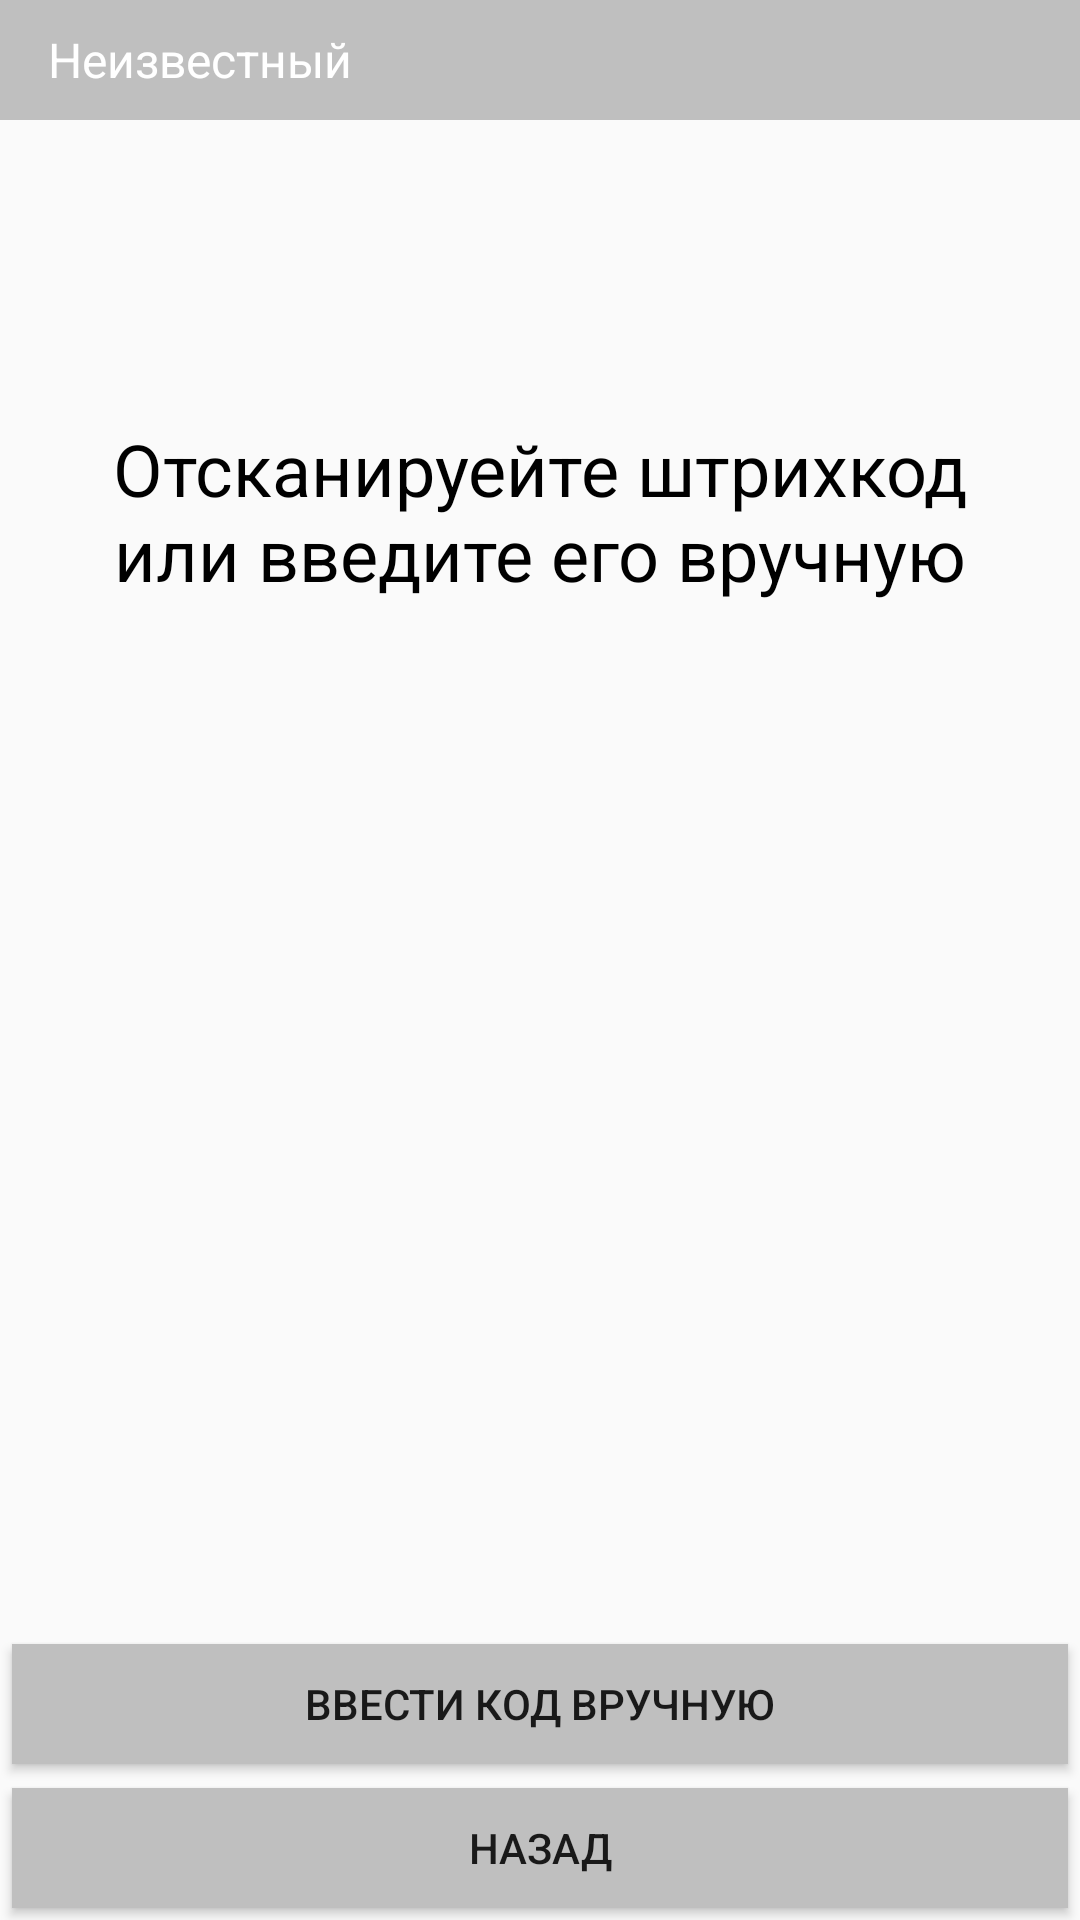

Android layout source for this screen:
<!-- AndroidManifest.xml: activity theme AppTheme.NoActionBar -->
<!-- res/layout/activity_check.xml -->
<?xml version="1.0" encoding="utf-8"?>
<android.support.design.widget.CoordinatorLayout xmlns:android="http://schemas.android.com/apk/res/android"
    xmlns:app="http://schemas.android.com/apk/res-auto"
    xmlns:tools="http://schemas.android.com/tools"
    android:id="@+id/main_content"
    android:layout_width="match_parent"
    android:layout_height="match_parent"
    android:fitsSystemWindows="true"
    tools:context="com.example.ed.edscannerapp.CheckActivity">

    <LinearLayout
        android:layout_width="match_parent"
        android:layout_height="match_parent"
        android:orientation="vertical"
        app:layout_behavior="@string/appbar_scrolling_view_behavior">

        <LinearLayout
            android:layout_width="match_parent"
            android:layout_height="40dp"
            android:background="@color/colorSecond"
            android:orientation="horizontal">

            <TextView
                android:id="@+id/check_user_name"
                android:layout_width="match_parent"
                android:layout_height="match_parent"
                android:layout_weight="1"
                android:gravity="center_vertical"
                android:textColor="#fff"
                android:layout_marginLeft="16dp"
                android:textSize="16dp"
                android:text="Неизвестный" />

        </LinearLayout>

        <LinearLayout
            android:layout_width="match_parent"
            android:layout_height="match_parent"
            android:layout_weight="1"
            android:orientation="vertical">

            <LinearLayout
                android:id="@+id/activity_check_result"
                android:layout_width="match_parent"
                android:layout_height="match_parent"
                android:layout_weight="1"
                android:orientation="vertical"
                android:visibility="gone">

                <TextView
                    android:id="@+id/activity_check_id"
                    android:layout_width="match_parent"
                    android:layout_height="40dp"
                    android:layout_marginTop="16dp"
                    android:layout_marginBottom="8dp"
                    android:gravity="center"
                    android:textColor="#000"
                    android:textSize="24sp" />

                <TextView
                    android:id="@+id/activity_check_section"
                    android:layout_width="match_parent"
                    android:layout_height="40dp"
                    android:layout_marginBottom="16dp"
                    android:gravity="center"
                    android:textColor="#000"
                    android:textSize="24sp" />

                <ImageView
                    android:id="@+id/activity_check_image"
                    android:layout_width="match_parent"
                    android:layout_height="200dp"
                    android:contentDescription="description"
                    android:src="@android:drawable/ic_menu_help"/>

                <TextView
                    android:id="@+id/activity_check_name"
                    android:layout_width="match_parent"
                    android:layout_height="wrap_content"
                    android:layout_marginTop="32dp"
                    android:text="TextView"
                    android:textAlignment="center"
                    android:textColor="#000"
                    android:paddingLeft="16dp"
                    android:paddingRight="16dp"
                    android:textSize="24sp"/>

                <TextView
                    android:id="@+id/activity_check_manufacturer"
                    android:layout_width="match_parent"
                    android:layout_height="wrap_content"
                    android:layout_marginTop="16dp"
                    android:text="TextView"
                    android:textAlignment="center"
                    android:textColor="#000"
                    android:paddingLeft="16dp"
                    android:paddingRight="16dp"
                    android:textSize="18sp"/>

                <TextView
                    android:id="@+id/activity_check_amount"
                    android:layout_width="match_parent"
                    android:layout_height="wrap_content"
                    android:layout_marginTop="16dp"
                    android:text="TextView"
                    android:textAlignment="center"
                    android:textColor="#000"
                    android:paddingLeft="16dp"
                    android:paddingRight="16dp"
                    android:textSize="18sp"/>

            </LinearLayout>

            <TextView
                android:id="@+id/activity_check_not_found"
                android:layout_width="match_parent"
                android:layout_height="wrap_content"
                android:layout_marginTop="100dp"
                android:text="Отсканируейте штрихкод или введите его вручную"
                android:gravity="center"
                android:textAlignment="center"
                android:textColor="#000"
                android:paddingLeft="16dp"
                android:paddingRight="16dp"
                android:textSize="24sp"/>

        </LinearLayout>

        <Button
            android:id="@+id/button2"
            android:layout_width="match_parent"
            android:layout_height="40dp"
            android:layout_margin="4dp"
            android:background="@color/colorSecond"
            android:onClick="barcodeButtonHandler"
            android:text="Ввести код вручную" />

        <Button
            android:id="@+id/button4"
            android:layout_width="match_parent"
            android:layout_height="40dp"
            android:layout_margin="4dp"
            android:background="@color/colorSecond"
            android:onClick="exit"
            android:text="Назад" />
    </LinearLayout>

</android.support.design.widget.CoordinatorLayout>
<!-- resources referenced by this layout -->
<resources>
  <color name="colorSecond">#BFBFBF</color>
  <style name="AppTheme.NoActionBar">
          <item name="windowActionBar">false</item>
          <item name="windowNoTitle">true</item>
      </style>
</resources>
